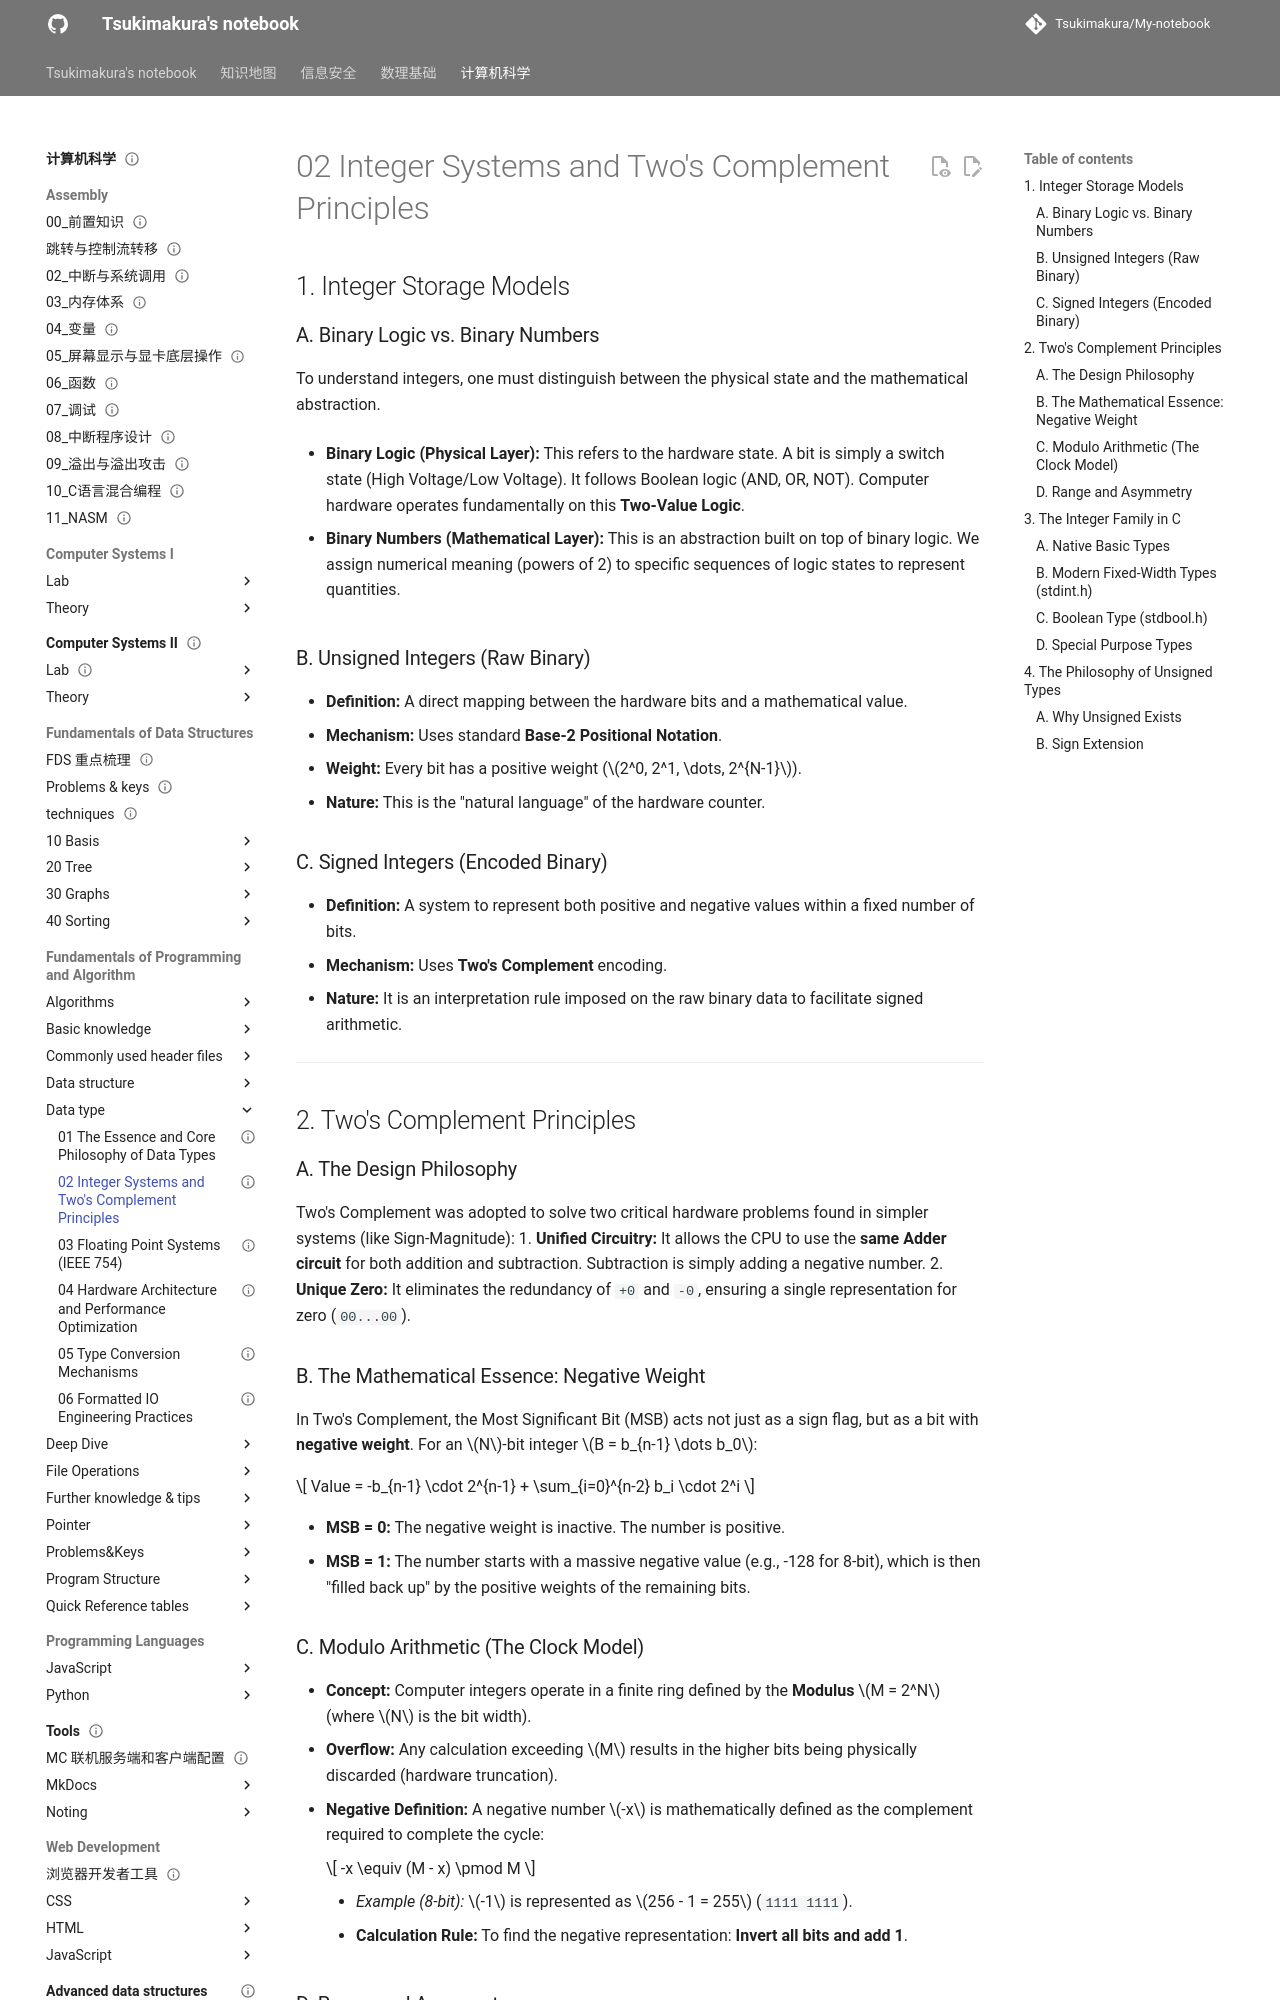

repository: Tsukimakura/My-notebook · page: 计算机科学/Fundamentals of Programming and Algorithm/Data type/02 Integer Systems and Two's Complement Principles/index.html · generator: mkdocs

---
title: "02 Integer Systems and Two's Complement Principles"
status: draft
tags: [cs]
created: null
updated: 2026-10-06
sources: []
---

# 02 Integer Systems and Two's Complement Principles

## 1. Integer Storage Models

### A. Binary Logic vs. Binary Numbers

To understand integers, one must distinguish between the physical state and the mathematical abstraction.

-   **Binary Logic (Physical Layer):** This refers to the hardware state. A bit is simply a switch state (High Voltage/Low Voltage). It follows Boolean logic (AND, OR, NOT). Computer hardware operates fundamentally on this **Two-Value Logic**.

-   **Binary Numbers (Mathematical Layer):** This is an abstraction built on top of binary logic. We assign numerical meaning (powers of 2) to specific sequences of logic states to represent quantities.

### B. Unsigned Integers (Raw Binary)

*   **Definition:** A direct mapping between the hardware bits and a mathematical value.
*   **Mechanism:** Uses standard **Base-2 Positional Notation**.
*   **Weight:** Every bit has a positive weight ($2^0, 2^1, \dots, 2^{N-1}$).
*   **Nature:** This is the "natural language" of the hardware counter.

### C. Signed Integers (Encoded Binary)

*   **Definition:** A system to represent both positive and negative values within a fixed number of bits.
*   **Mechanism:** Uses **Two's Complement** encoding.
*   **Nature:** It is an interpretation rule imposed on the raw binary data to facilitate signed arithmetic.

---

## 2. Two's Complement Principles

### A. The Design Philosophy

Two's Complement was adopted to solve two critical hardware problems found in simpler systems (like Sign-Magnitude):
1. **Unified Circuitry:** It allows the CPU to use the **same Adder circuit** for both addition and subtraction. Subtraction is simply adding a negative number.
2. **Unique Zero:** It eliminates the redundancy of `+0` and `-0`, ensuring a single representation for zero (`00...00`).

### B. The Mathematical Essence: Negative Weight

In Two's Complement, the Most Significant Bit (MSB) acts not just as a sign flag, but as a bit with **negative weight**.
For an $N$-bit integer $B = b_{n-1} \dots b_0$:

$$
 Value = -b_{n-1} \cdot 2^{n-1} + \sum_{i=0}^{n-2} b_i \cdot 2^i
$$

*   **MSB = 0:** The negative weight is inactive. The number is positive.
*   **MSB = 1:** The number starts with a massive negative value (e.g., -128 for 8-bit), which is then "filled back up" by the positive weights of the remaining bits.

### C. Modulo Arithmetic (The Clock Model)

*   **Concept:** Computer integers operate in a finite ring defined by the **Modulus** $M = 2^N$ (where $N$ is the bit width).
*   **Overflow:** Any calculation exceeding $M$ results in the higher bits being physically discarded (hardware truncation).
*   **Negative Definition:** A negative number $-x$ is mathematically defined as the complement required to complete the cycle:

    $$
-x \equiv (M - x) \pmod M
    $$

    *   *Example (8-bit):* $-1$ is represented as $256 - 1 = 255$ (`1111 1111`).
*   **Calculation Rule:** To find the negative representation: **Invert all bits and add 1**.
